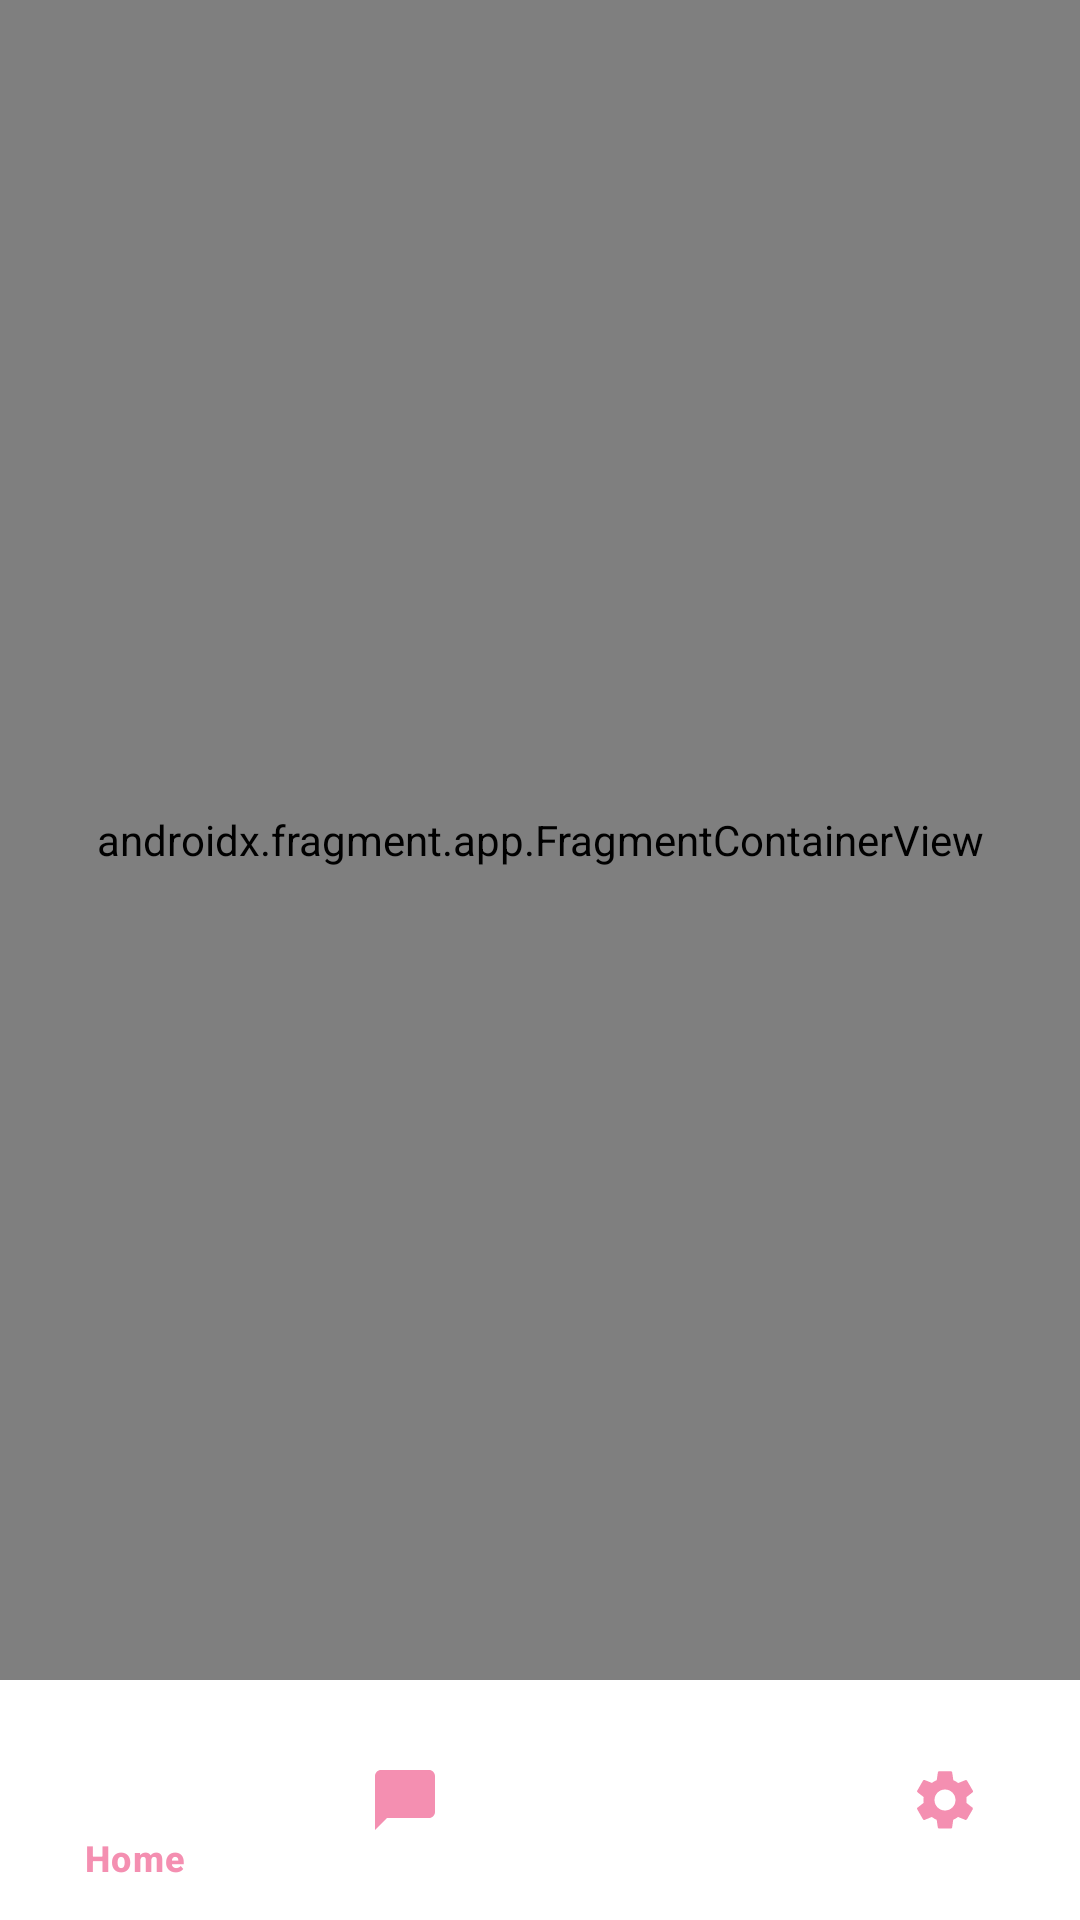

The Android layout XML behind this screen, and the referenced resources:
<!-- AndroidManifest.xml: application theme Theme.SiBunda -->
<!-- res/layout/activity_main.xml -->
<?xml version="1.0" encoding="utf-8"?>
<androidx.constraintlayout.widget.ConstraintLayout xmlns:android="http://schemas.android.com/apk/res/android"
    xmlns:app="http://schemas.android.com/apk/res-auto"
    xmlns:tools="http://schemas.android.com/tools"
    android:id="@+id/main"
    android:layout_width="match_parent"
    android:layout_height="match_parent"
    tools:context=".MainActivity">

    <androidx.fragment.app.FragmentContainerView
        android:id="@+id/nav_host_fragment"
        android:name="androidx.navigation.fragment.NavHostFragment"
        android:layout_width="0dp"
        android:layout_height="0dp"
        app:defaultNavHost="true"
        app:layout_constraintBottom_toTopOf="@id/bottomNavigation"
        app:layout_constraintEnd_toEndOf="parent"
        app:layout_constraintStart_toStartOf="parent"
        app:layout_constraintTop_toTopOf="parent"
        app:navGraph="@navigation/nav_graph" />

    <com.google.android.material.bottomnavigation.BottomNavigationView
        android:id="@+id/bottomNavigation"
        android:layout_width="match_parent"
        android:layout_height="wrap_content"
        android:background="@color/white"
        app:itemIconTint="@color/rose_pink"
        app:itemTextColor="@color/rose_pink"
        app:layout_constraintBottom_toBottomOf="parent"
        app:layout_constraintEnd_toEndOf="parent"
        app:layout_constraintStart_toStartOf="parent"
        app:menu="@menu/bottom_nav_menu" />

</androidx.constraintlayout.widget.ConstraintLayout>
<!-- resources referenced by this layout -->
<resources>
  <color name="rose_pink">#F48FB1</color>
  <color name="white">#FFFFFFFF</color>
  <style name="Theme.SiBunda" parent="Base.Theme.SiBunda" />
  <style name="Base.Theme.SiBunda" parent="Theme.Material3.DayNight.NoActionBar">
          <item name="colorPrimary">@color/primary</item>
          <item name="colorOnPrimary">@color/onPrimary</item>
          <item name="colorPrimaryContainer">@color/primaryContainer</item>
          <item name="colorOnPrimaryContainer">@color/onPrimaryContainer</item>
          <item name="colorSecondary">@color/secondary</item>
          <item name="colorOnSecondary">@color/onSecondary</item>
          <item name="colorSecondaryContainer">@color/secondaryContainer</item>
          <item name="colorOnSecondaryContainer">@color/onSecondaryContainer</item>
          <item name="android:windowBackground">@color/background</item>
          <item name="colorSurface">@color/surface</item>
          <item name="colorOnSurface">@color/onSurface</item>
      </style>
  <color name="primary">#F48FB1</color>
  <color name="onPrimary">#FFFFFF</color>
  <color name="primaryContainer">#FFD6E7</color>
  <color name="onPrimaryContainer">#3B001A</color>
  <color name="secondary">#7BB8FF</color>
  <color name="onSecondary">#FFFFFF</color>
  <color name="secondaryContainer">#D1E4FF</color>
  <color name="onSecondaryContainer">#001D36</color>
  <color name="background">#FFFBFD</color>
  <color name="surface">#FFFBFD</color>
  <color name="onSurface">#1F1A1C</color>
</resources>
